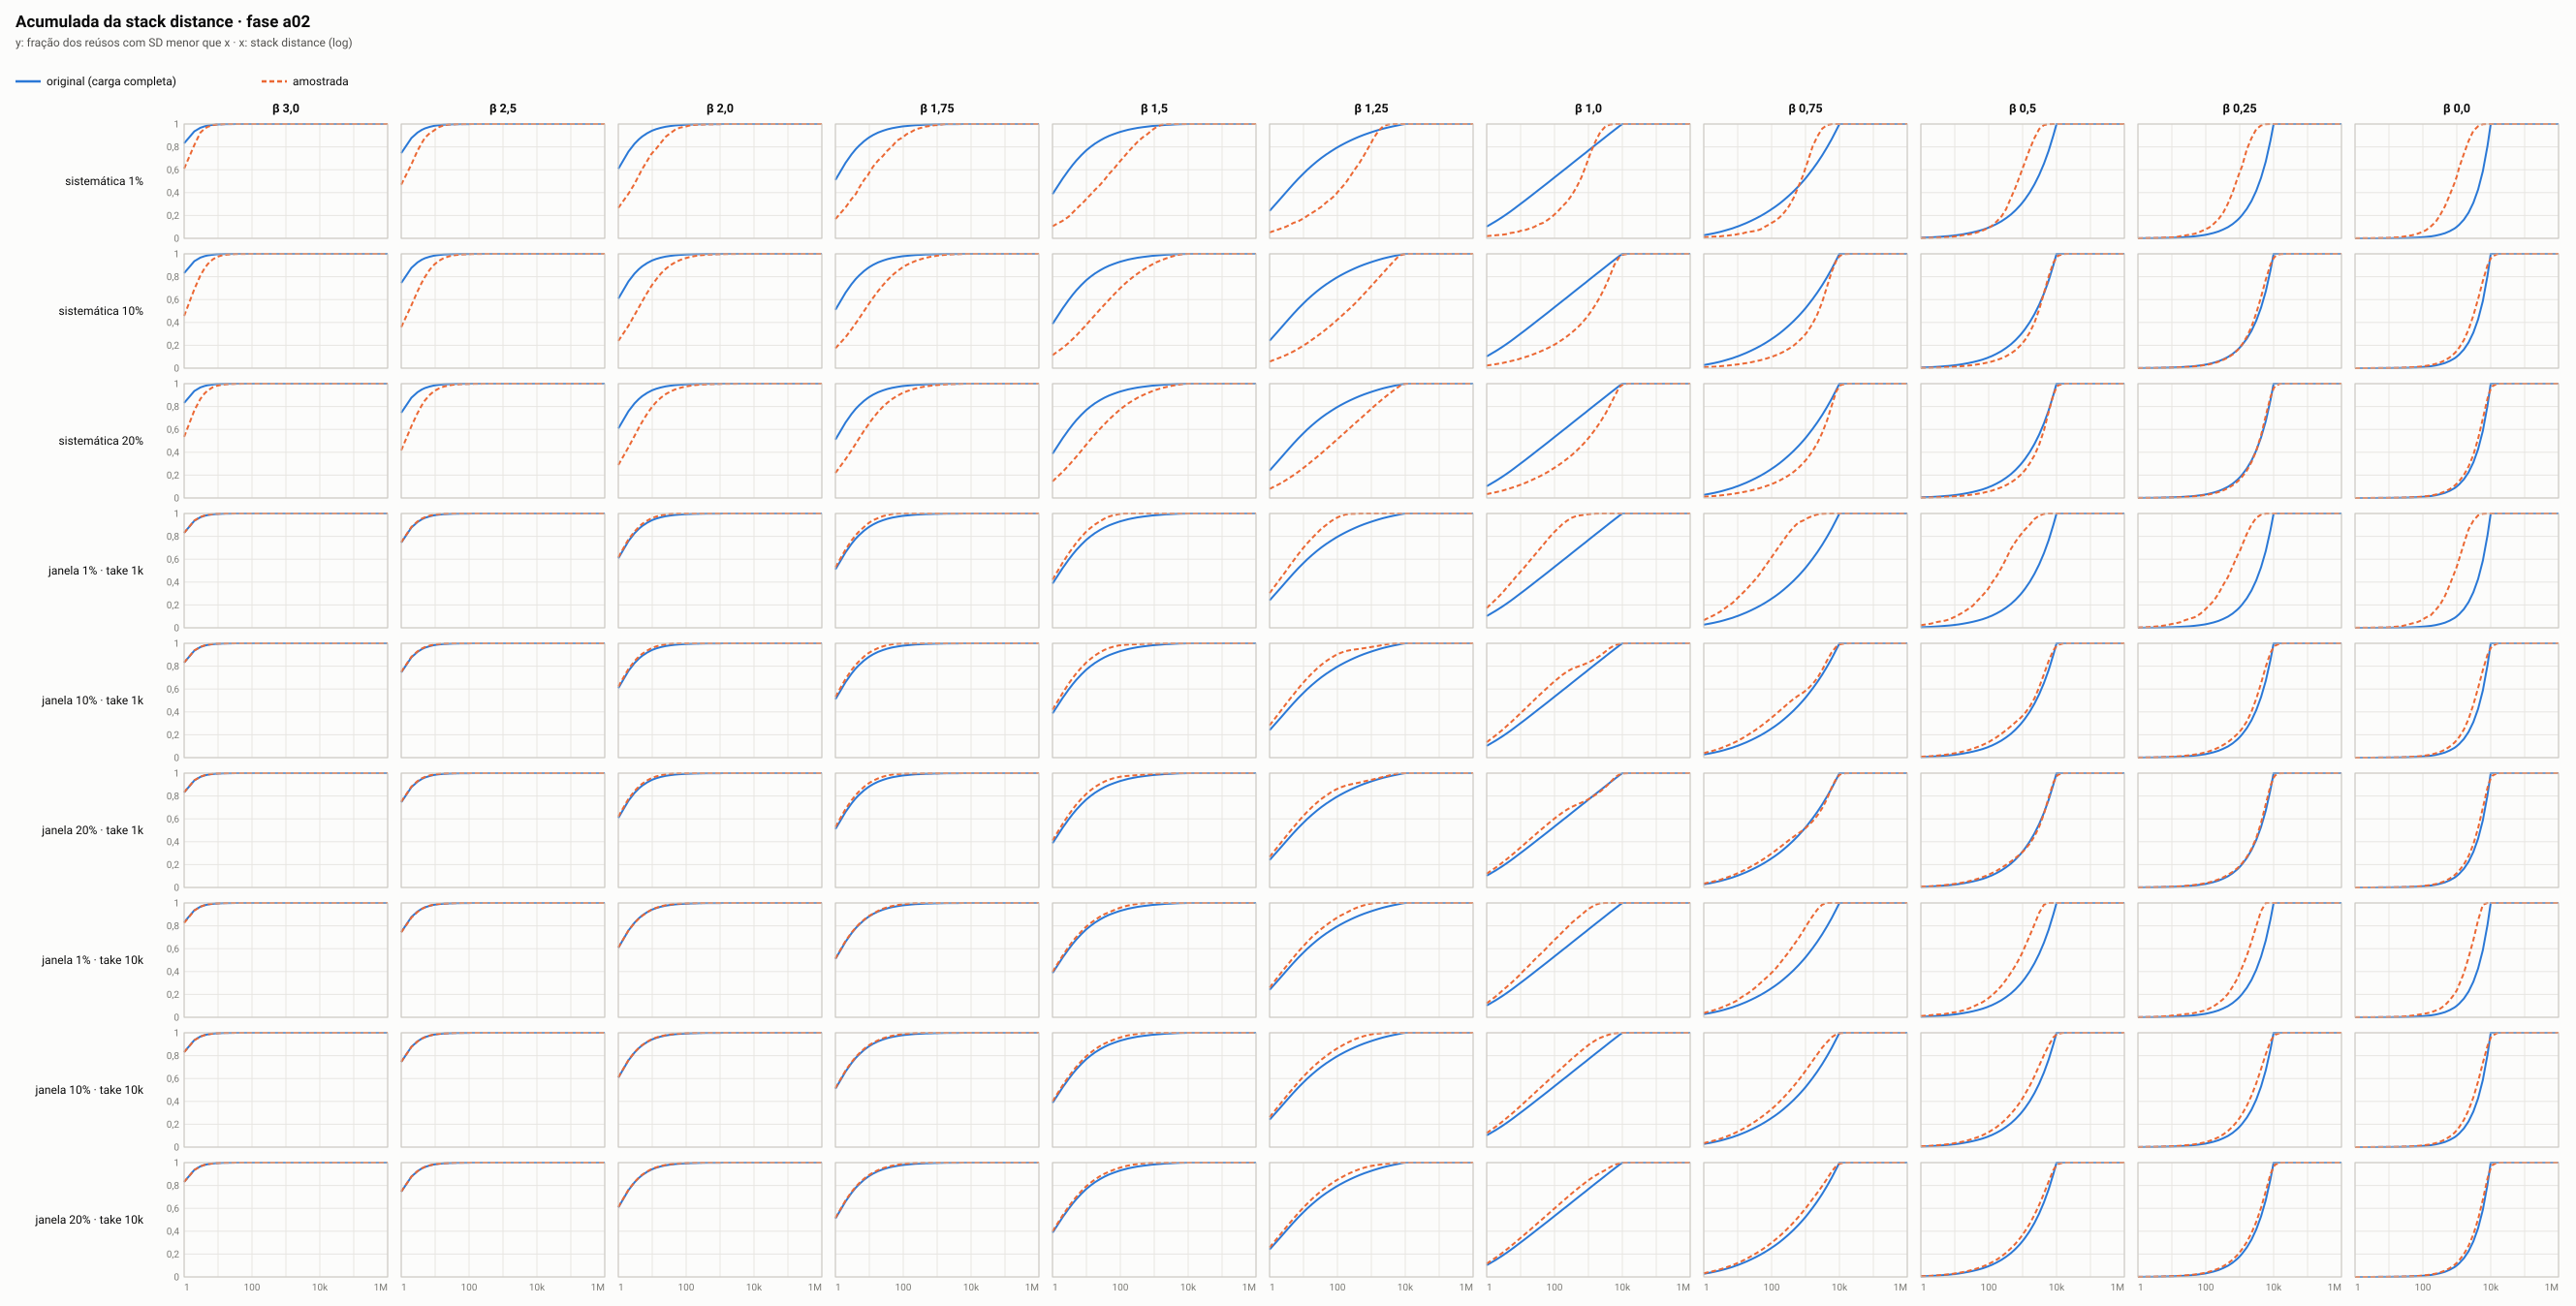

Source data for this figure (header and first rows):
cenario, amostra, d, P(d<x)_completa, P(d<x)_amostra
sd01-b300, completa, 1, 0.8313, 0.8313
sd01-b300, completa, 2, 0.9356, 0.9356
sd01-b300, completa, 3, 0.9668, 0.9668
sd01-b300, completa, 4, 0.9795, 0.9795
sd01-b300, completa, 5, 0.9863, 0.9863
sd01-b300, completa, 7, 0.9926, 0.9926
sd01-b300, completa, 9, 0.9954, 0.9954
sd01-b300, completa, 10, 0.9962, 0.9962
sd01-b300, completa, 13, 0.9978, 0.9978
sd01-b300, completa, 18, 0.9989, 0.9989
sd01-b300, completa, 25, 0.9994, 0.9994
sd01-b300, completa, 34, 0.9997, 0.9997
sd01-b300, completa, 47, 0.9998, 0.9998
sd01-b300, completa, 65, 0.9999, 0.9999
sd01-b300, completa, 90, 1, 1
sd01-b300, completa, 100, 1, 1
sd01-b300, completa, 124, 1, 1
sd01-b300, completa, 171, 1, 1
sd01-b300, completa, 236, 1, 1
sd01-b300, completa, 325, 1, 1
sd01-b300, completa, 448, 1, 1
sd01-b300, completa, 618, 1, 1
sd01-b300, completa, 852, 1, 1
sd01-b300, completa, 1000, 1, 1
sd01-b300, completa, 1174, 1, 1
sd01-b300, completa, 1619, 1, 1
sd01-b300, completa, 2233, 1, 1
sd01-b300, completa, 3079, 1, 1
sd01-b300, completa, 4245, 1, 1
sd01-b300, completa, 5854, 1, 1
sd01-b300, completa, 8072, 1, 1
sd01-b300, completa, 10000, 1, 1
sd01-b300, completa, 11130, 1, 1
sd01-b300, completa, 15348, 1, 1
sd01-b300, completa, 21163, 1, 1
sd01-b300, completa, 29182, 1, 1
sd01-b300, completa, 40239, 1, 1
sd01-b300, completa, 55486, 1, 1
sd01-b300, completa, 76510, 1, 1
sd01-b300, completa, 105501, 1, 1
sd01-b300, completa, 145476, 1, 1
sd01-b300, completa, 200598, 1, 1
sd01-b300, completa, 276605, 1, 1
sd01-b300, completa, 381413, 1, 1
sd01-b300, completa, 525933, 1, 1
sd01-b300, completa, 725212, 1, 1
sd01-b300, completa, 1000000, 1, 1
sd01-b300, sis-p01, 1, 0.8313, 0.6091
sd01-b300, sis-p01, 2, 0.9356, 0.8159
sd01-b300, sis-p01, 3, 0.9668, 0.9249
sd01-b300, sis-p01, 4, 0.9795, 0.9589
sd01-b300, sis-p01, 5, 0.9863, 0.9759
sd01-b300, sis-p01, 7, 0.9926, 0.9901
sd01-b300, sis-p01, 9, 0.9954, 0.9958
sd01-b300, sis-p01, 10, 0.9962, 0.9958
sd01-b300, sis-p01, 13, 0.9978, 0.9986
sd01-b300, sis-p01, 18, 0.9989, 1
sd01-b300, sis-p01, 25, 0.9994, 1
sd01-b300, sis-p01, 34, 0.9997, 1
sd01-b300, sis-p01, 47, 0.9998, 1
... 5,110 more rows
